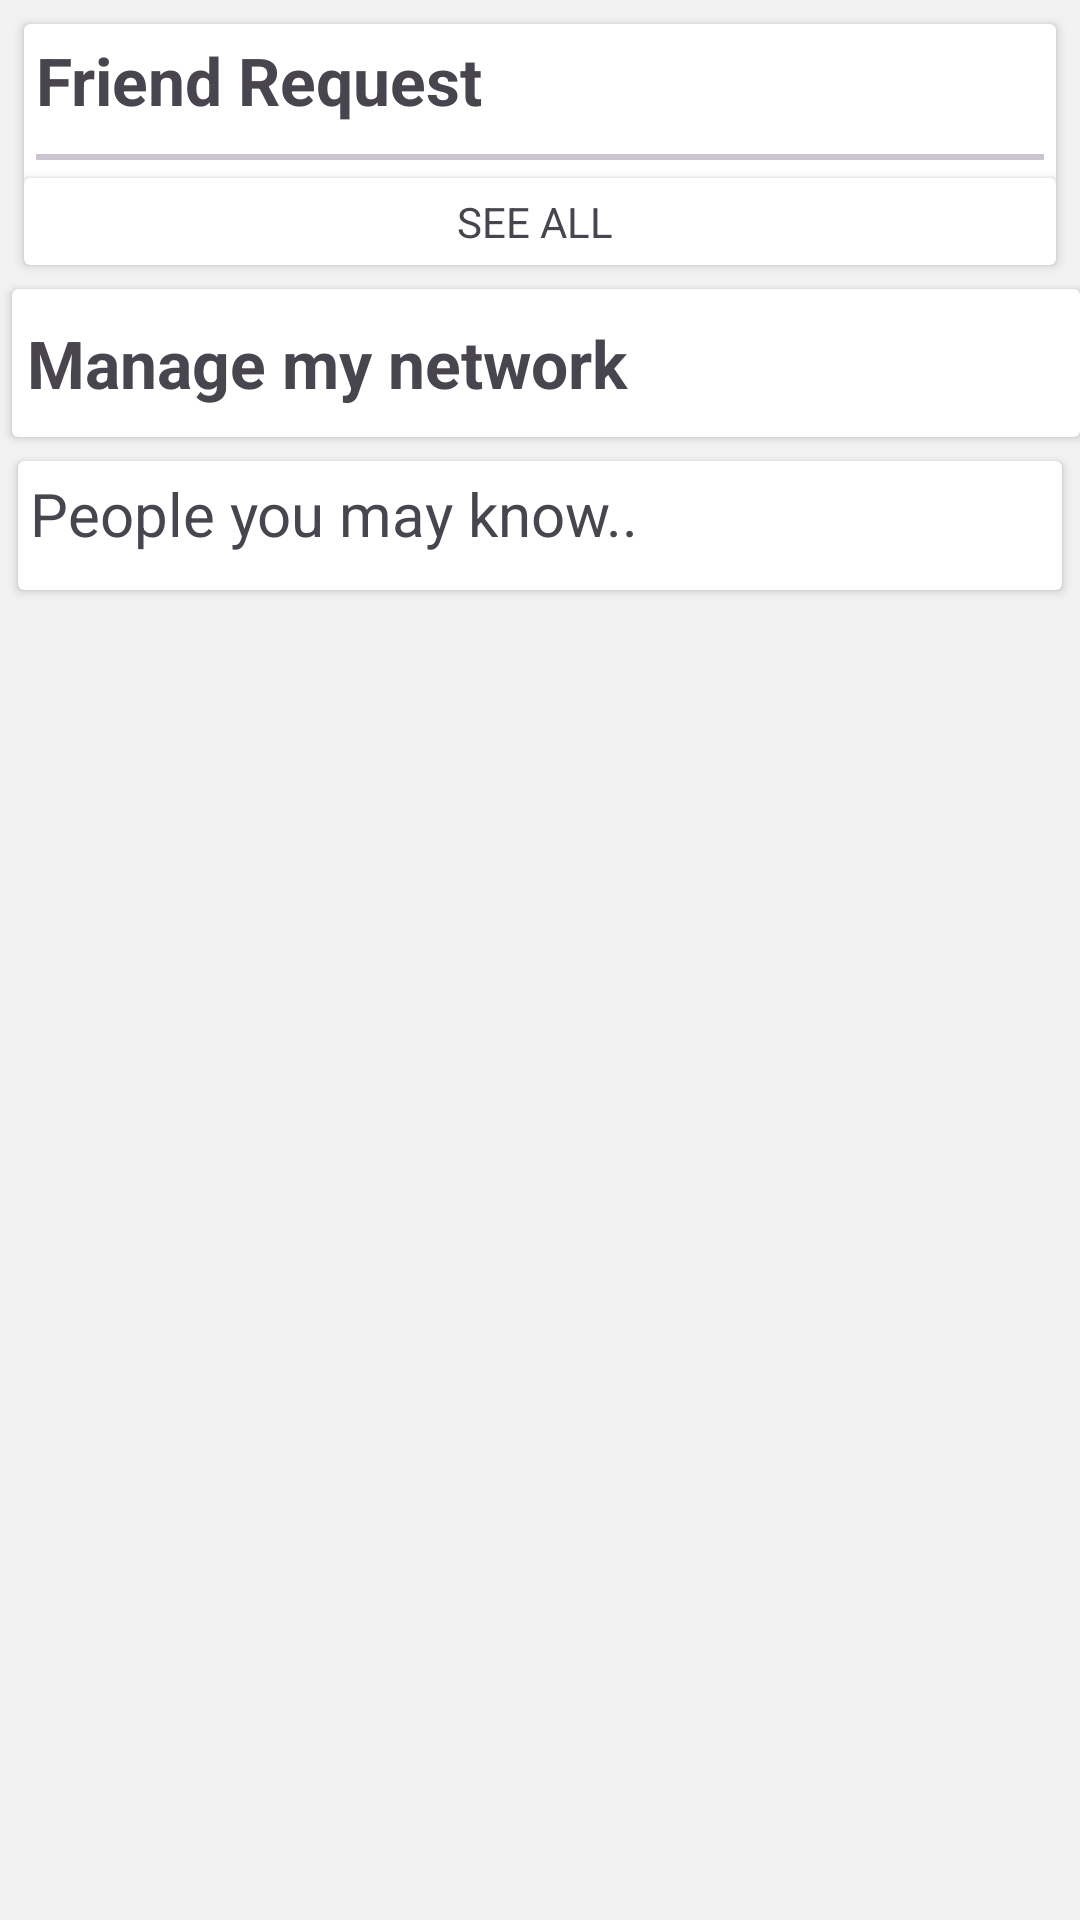

Reconstruct the res/layout file that produces this screen, plus the resources it refers to.
<!-- AndroidManifest.xml: application theme Base.Theme.CollegeApp -->
<!-- res/layout/fragment_network.xml -->
<?xml version="1.0" encoding="utf-8"?>
<androidx.constraintlayout.widget.ConstraintLayout xmlns:android="http://schemas.android.com/apk/res/android"
    xmlns:app="http://schemas.android.com/apk/res-auto"
    xmlns:tools="http://schemas.android.com/tools"
    android:layout_width="match_parent"
    android:layout_height="match_parent"
    tools:context=".view.fragments.NetworkFragment">

    <LinearLayout
        android:layout_width="match_parent"
        android:layout_height="match_parent"
        android:orientation="vertical"
        app:layout_constraintBottom_toBottomOf="parent"
        app:layout_constraintEnd_toEndOf="parent"
        app:layout_constraintHorizontal_bias="0.5"
        app:layout_constraintStart_toStartOf="parent"
        app:layout_constraintTop_toTopOf="parent"
        app:layout_constraintVertical_bias="0.5">

        <androidx.cardview.widget.CardView
            android:layout_width="match_parent"
            android:layout_height="wrap_content"
            android:layout_margin="8dp"
            app:layout_constraintEnd_toEndOf="parent"
            app:layout_constraintHorizontal_bias="0.5"
            app:layout_constraintStart_toStartOf="parent"
            app:layout_constraintTop_toTopOf="parent">

            <androidx.constraintlayout.widget.ConstraintLayout
                android:layout_width="match_parent"
                android:layout_height="wrap_content">

                <TextView
                    android:id="@+id/friendReqtitle"
                    android:layout_width="0dp"
                    android:layout_height="wrap_content"
                    android:layout_margin="4dp"
                    android:drawableEnd="@drawable/ic_go"
                    android:text="Friend Request"
                    android:textSize="22sp"
                    android:textStyle="bold"
                    app:layout_constraintEnd_toEndOf="parent"
                    app:layout_constraintStart_toStartOf="parent"
                    app:layout_constraintTop_toTopOf="parent" />

                <com.google.android.material.divider.MaterialDivider
                    android:id="@+id/divider"
                    android:layout_width="match_parent"
                    android:layout_height="2dp"
                    android:layout_marginStart="4dp"
                    android:layout_marginTop="10dp"
                    android:layout_marginEnd="4dp"
                    android:layout_marginBottom="6dp"
                    app:layout_constraintEnd_toEndOf="parent"
                    app:layout_constraintHorizontal_bias="0.5"
                    app:layout_constraintStart_toStartOf="parent"
                    app:layout_constraintTop_toBottomOf="@id/friendReqtitle" />

                <androidx.recyclerview.widget.RecyclerView
                    android:id="@+id/friendReqRCV"
                    android:layout_width="0dp"
                    android:layout_height="wrap_content"
                    android:layout_marginStart="4dp"
                    android:layout_marginEnd="4dp"
                    android:layout_marginBottom="6dp"
                    app:layout_constraintBottom_toTopOf="@id/seeAll"
                    app:layout_constraintEnd_toEndOf="parent"
                    app:layout_constraintHorizontal_bias="0.5"
                    app:layout_constraintStart_toStartOf="parent"
                    app:layout_constraintTop_toBottomOf="@id/divider" />

                <androidx.cardview.widget.CardView
                    android:id="@+id/seeAll"
                    android:layout_width="match_parent"
                    android:layout_height="wrap_content"
                    app:layout_constraintBottom_toBottomOf="parent"
                    app:layout_constraintEnd_toEndOf="parent"
                    app:layout_constraintHorizontal_bias="0.5"
                    app:layout_constraintStart_toStartOf="parent">

                    <TextView
                        android:layout_width="wrap_content"
                        android:layout_height="wrap_content"
                        android:text="SEE ALL "
                        android:layout_gravity="center"
                        android:layout_margin="5dp"
                        android:textSize="14sp"
                        />


                </androidx.cardview.widget.CardView>
            </androidx.constraintlayout.widget.ConstraintLayout>


        </androidx.cardview.widget.CardView>

        <androidx.cardview.widget.CardView
            android:id="@+id/manageFriendRequest"
            android:layout_width="match_parent"
            android:layout_height="wrap_content"
            android:layout_marginStart="4dp">

            <TextView
                android:layout_width="match_parent"
                android:layout_height="wrap_content"
                android:layout_marginStart="5dp"
                android:layout_marginTop="10dp"
                android:layout_marginBottom="10dp"
                android:drawableEnd="@drawable/ic_go"
                android:text="Manage my network"
                android:textSize="22sp"
                android:textStyle="bold" />


        </androidx.cardview.widget.CardView>


        <androidx.cardview.widget.CardView
            android:layout_width="match_parent"
            android:layout_height="wrap_content"
            android:layout_marginStart="6dp"
            android:layout_marginTop="8dp"
            android:layout_marginEnd="6dp">

            <androidx.constraintlayout.widget.ConstraintLayout
                android:layout_width="match_parent"
                android:layout_height="match_parent">

                <TextView
                    android:id="@+id/title"
                    android:layout_width="match_parent"
                    android:layout_height="wrap_content"
                    android:padding="4dp"
                    android:text="People you may know.. "
                    android:textSize="20sp"
                    app:layout_constraintEnd_toEndOf="parent"
                    app:layout_constraintHorizontal_bias="0.5"
                    app:layout_constraintStart_toStartOf="parent"
                    app:layout_constraintTop_toTopOf="parent" />


                <androidx.recyclerview.widget.RecyclerView
                    android:id="@+id/friendListRcv"
                    android:layout_width="0dp"
                    android:layout_height="wrap_content"
                    android:layout_marginTop="8dp"
                    app:layout_constraintBottom_toBottomOf="parent"
                    app:layout_constraintEnd_toEndOf="parent"
                    app:layout_constraintHorizontal_bias="0.5"
                    app:layout_constraintStart_toStartOf="parent"
                    app:layout_constraintTop_toBottomOf="@id/title" />

            </androidx.constraintlayout.widget.ConstraintLayout>

        </androidx.cardview.widget.CardView>

    </LinearLayout>
</androidx.constraintlayout.widget.ConstraintLayout>
<!-- resources referenced by this layout -->
<resources>
  <style name="Base.Theme.CollegeApp" parent="Theme.Material3.DayNight.NoActionBar">
          
          <item name="colorPrimary">@color/primary</item>
          <item name="colorOnPrimary">@color/onPrimary</item>
          <item name="colorPrimaryContainer">@color/primaryContainer</item>
          <item name="colorOnPrimaryContainer">@color/onPrimaryContainer</item>
  
          
          <item name="colorSecondary">@color/secondary</item>
          <item name="colorOnSecondary">@color/onSecondary</item>
          <item name="colorSecondaryContainer">@color/secondaryContainer</item>
          <item name="colorOnSecondaryContainer">@color/onSecondaryContainer</item>
  
          
          <item name="android:windowBackground">@color/background</item>
          <item name="colorSurface">@color/surface</item>
          <item name="colorOnSurface">@color/onSurface</item>
  
          
          <item name="android:textColorPrimary">@color/onSurface</item>
          <item name="android:textColorSecondary">@color/onSurfaceVariant</item>
  
          
          <item name="android:buttonStyle">@style/CollegeAppButton</item>
      </style>
  <color name="primary">#4A90E2</color>
  <color name="onPrimary">#FFFFFF</color>
  <color name="primaryContainer">#D0E4FF</color>
  <color name="onPrimaryContainer">#002B5C</color>
  <color name="secondary">#7ED957</color>
  <color name="onSecondary">#000000</color>
  <color name="secondaryContainer">#E1FCD7</color>
  <color name="onSecondaryContainer">#1E4600</color>
  <color name="background">#F2F2F2</color>
  <color name="surface">#FFFFFF</color>
  <color name="onSurface">#121212</color>
  <color name="onSurfaceVariant">#606060</color>
  <style name="CollegeAppButton" parent="Widget.Material3.Button">
          <item name="android:backgroundTint">@color/primary</item>
          <item name="android:textColor">@color/onPrimary</item>
          <item name="android:buttonCornerRadius" tools:targetApi="p">20dp</item>
          <item name="android:elevation">4dp</item>
      </style>
</resources>
